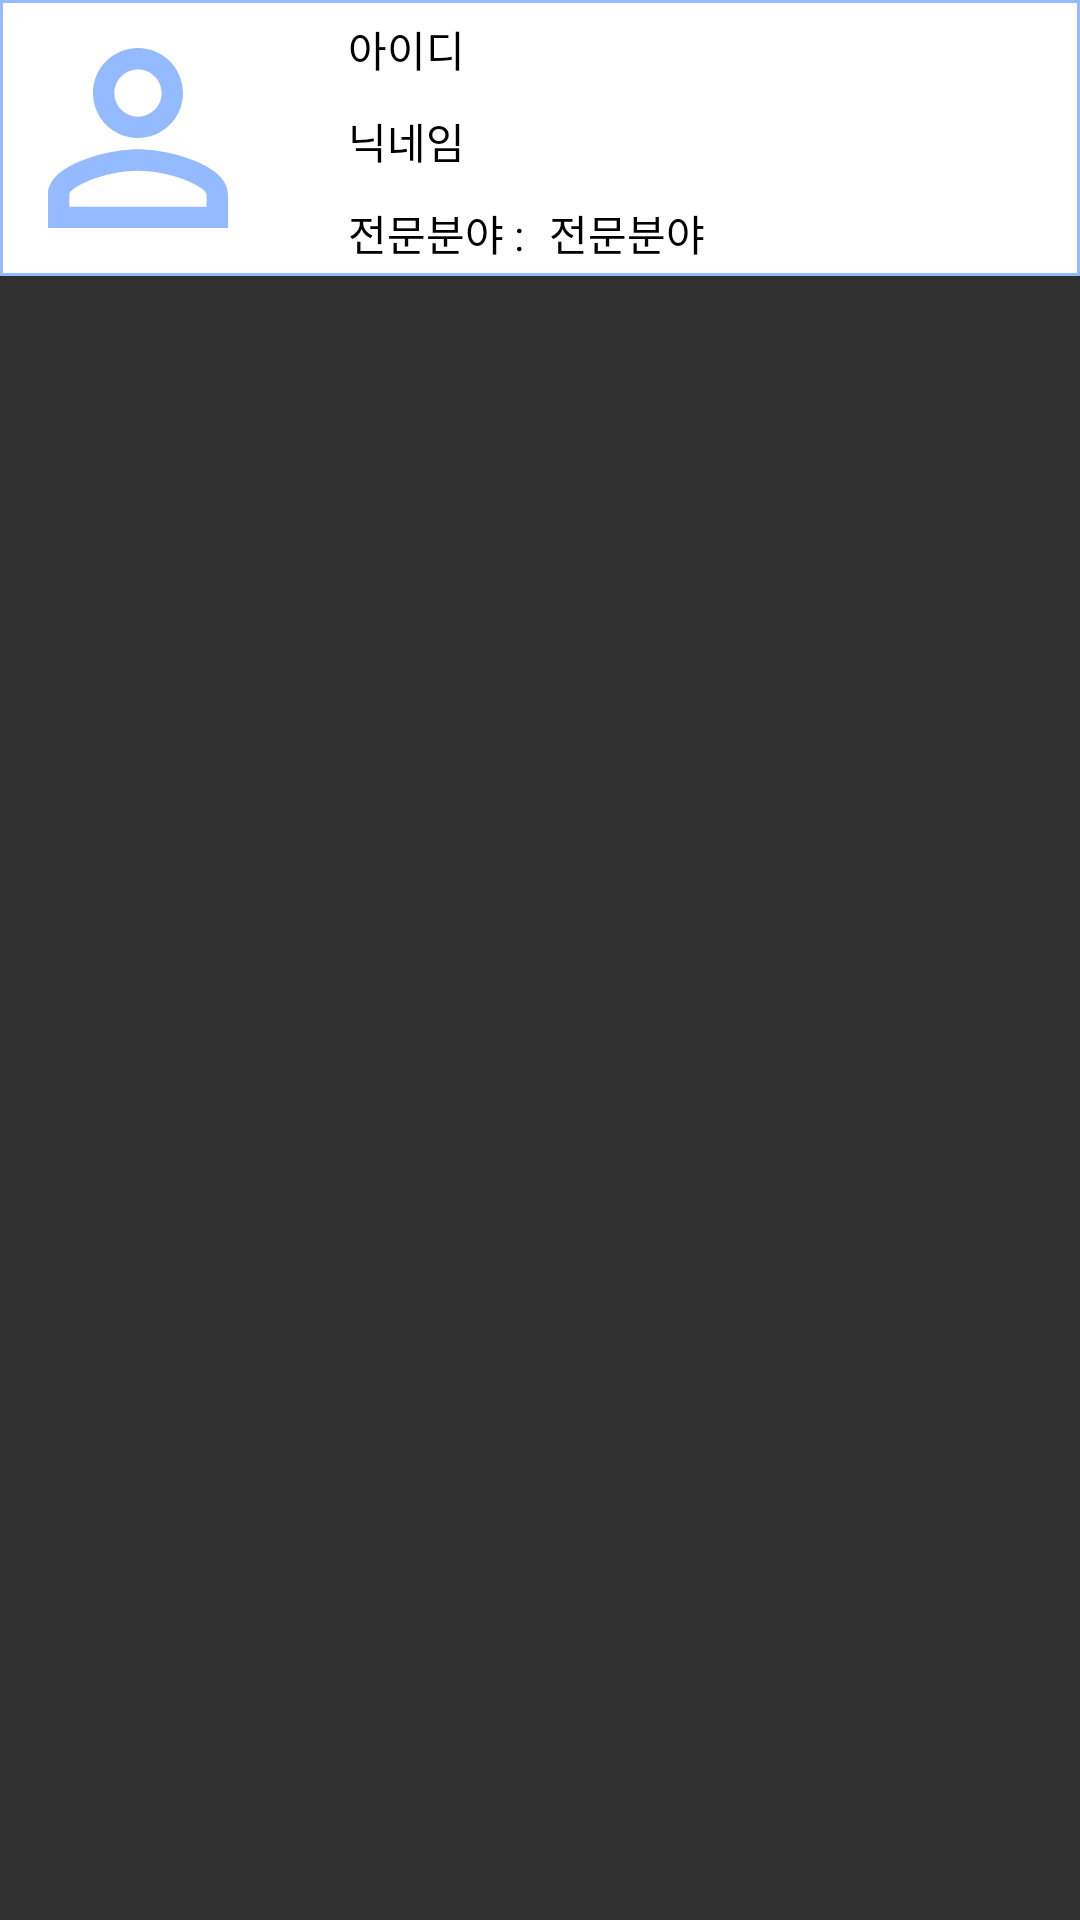

The Android layout XML behind this screen, and the referenced resources:
<!-- AndroidManifest.xml: application theme Theme.AppCompat.NoActionBar -->
<!-- res/layout/catagory_item.xml -->
<?xml version="1.0" encoding="utf-8"?>
<LinearLayout xmlns:android="http://schemas.android.com/apk/res/android"
    xmlns:app="http://schemas.android.com/apk/res-auto"
    android:layout_width="match_parent"
    android:layout_height="wrap_content"
    android:orientation="vertical">
    <LinearLayout
        android:layout_width="match_parent"
        android:layout_height="wrap_content"
        android:orientation="vertical"
        android:background="@color/ta_blue_dark">
    <LinearLayout
        android:layout_width="match_parent"
        android:layout_height="wrap_content"
        android:orientation="horizontal"
        android:background="@drawable/button_pressed"
        android:layout_margin="1dp">

        <ImageView
            android:id="@+id/imageView5"
            android:layout_width="90dp"
            android:layout_height="90dp"
            android:layout_marginEnd="20dp"
            android:src="@drawable/ic_baseline_perm_identity_24"
             />
        <LinearLayout
            android:layout_width="match_parent"
            android:layout_height="match_parent"
            android:orientation="vertical">
        <TextView
            android:id="@+id/tv_id"
            android:layout_width="wrap_content"
            android:layout_height="wrap_content"
            android:text="아이디"
            android:textColor="@color/black"
            android:layout_margin="5dp">
        </TextView>

        <TextView
            android:id="@+id/tv_nickname"
            android:layout_width="wrap_content"
            android:layout_height="wrap_content"
            android:text="닉네임"
            android:textColor="@color/black"
            android:layout_margin="5dp">
        </TextView>
        <LinearLayout
            android:layout_width="wrap_content"
            android:layout_height="wrap_content"
            android:orientation="horizontal">
        <TextView
            android:id="@+id/tv_exp"
            android:layout_width="wrap_content"
            android:layout_height="wrap_content"
            android:text="전문분야 : "
            android:textColor="@color/black"
            android:layout_margin="5dp">
        </TextView>

            <TextView
                android:id="@+id/tv_item0"
                android:layout_width="wrap_content"
                android:layout_height="wrap_content"
                android:text="전문분야"
                android:textColor="@color/black"
                android:layout_marginTop="5dp">
            </TextView>


        </LinearLayout>

        </LinearLayout>
    </LinearLayout>

</LinearLayout>
</LinearLayout>
<!-- resources referenced by this layout -->
<resources>
  <color name="black">#FF000000</color>
  <color name="ta_blue_dark"> #94baff</color>
  <!-- drawable button_pressed (drawable) -->
  <?xml version="1.0" encoding="utf-8"?>
  <selector xmlns:android="http://schemas.android.com/apk/res/android">
      <item android:state_pressed="true">
      <shape>
        <solid android:color="@color/tallengeblue" />
      </shape>
  </item>
  <item android:state_pressed="false">
  <shape>
      <solid android:color="@color/white" />
  </shape>
  </item>
      </selector>
  <!-- drawable ic_baseline_perm_identity_24 (drawable) -->
  <vector android:height="24dp" android:tint="@color/ta_blue_dark"
      android:viewportHeight="24" android:viewportWidth="24"
      android:width="24dp" xmlns:android="http://schemas.android.com/apk/res/android">
      <path android:fillColor="@color/tallengeblue" android:pathData="M12,5.9c1.16,0 2.1,0.94 2.1,2.1s-0.94,2.1 -2.1,2.1S9.9,9.16 9.9,8s0.94,-2.1 2.1,-2.1m0,9c2.97,0 6.1,1.46 6.1,2.1v1.1L5.9,18.1L5.9,17c0,-0.64 3.13,-2.1 6.1,-2.1M12,4C9.79,4 8,5.79 8,8s1.79,4 4,4 4,-1.79 4,-4 -1.79,-4 -4,-4zM12,13c-2.67,0 -8,1.34 -8,4v3h16v-3c0,-2.66 -5.33,-4 -8,-4z"/>
  </vector>
  <color name="tallengeblue"> #C9DAF8</color>
  <color name="white">#FFFFFFFF</color>
</resources>
